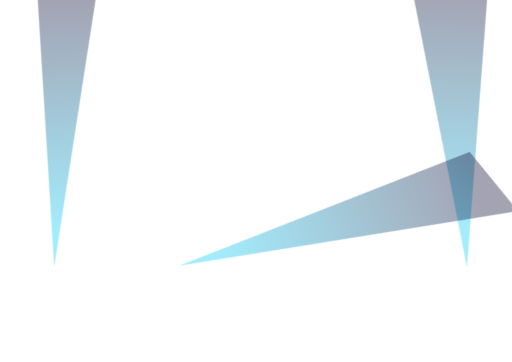
t = 0.00 s
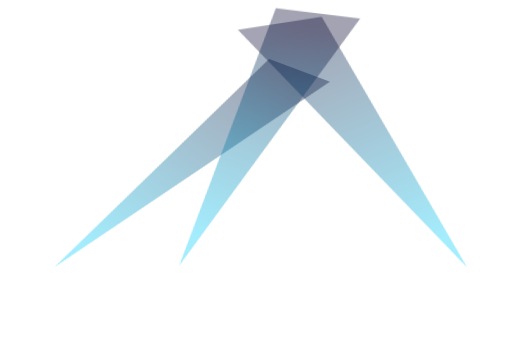
t = 0.50 s
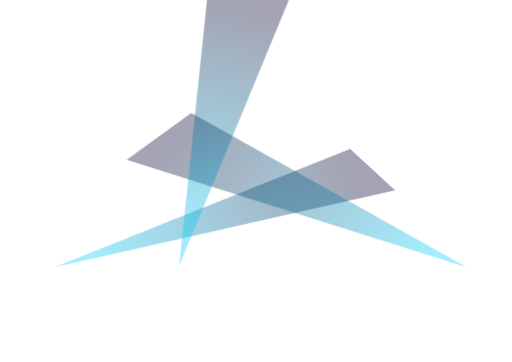
t = 1.00 s
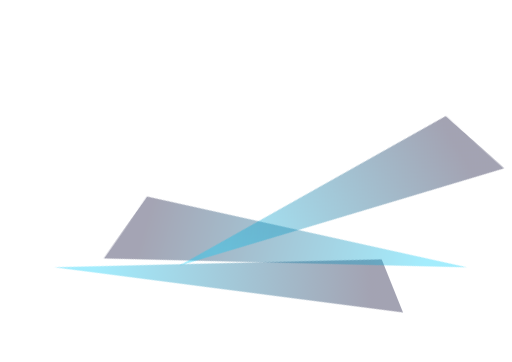
t = 1.50 s
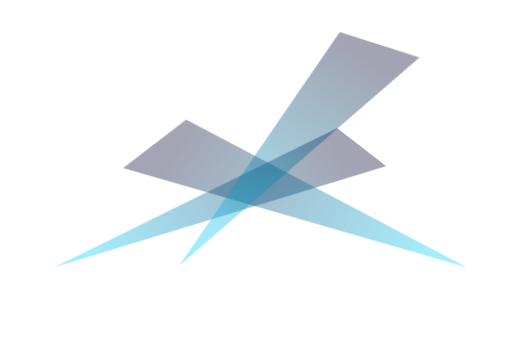
t = 2.00 s
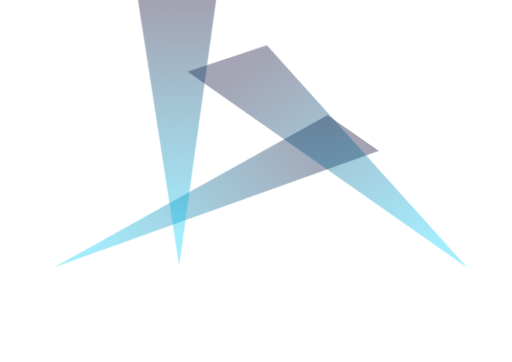
t = 2.50 s

The animated SVG that drew these frames (rendered in a browser with its animation timeline set to each time). Animation: 8 CSS @keyframes rules; one cycle of 3.00 s, repeats indefinitely.

<svg xmlns:dc="http://purl.org/dc/elements/1.1/" xmlns:cc="http://creativecommons.org/ns#" xmlns:rdf="http://www.w3.org/1999/02/22-rdf-syntax-ns#" xmlns:svg="http://www.w3.org/2000/svg" xmlns="http://www.w3.org/2000/svg" id="el_ekNB0umKUu3" version="1.1" viewBox="0 0 594 420" height="420" width="594"><style>@-webkit-keyframes el_uVxh38p6nWG_DwEve4Lzp_Animation{1.11%{-webkit-transform: translate(191px, 321.99998557567596px) rotate(55deg) translate(-191px, -321.99998557567596px);transform: translate(191px, 321.99998557567596px) rotate(55deg) translate(-191px, -321.99998557567596px);}13.33%{-webkit-transform: translate(191px, 321.99998557567596px) rotate(20deg) translate(-191px, -321.99998557567596px);transform: translate(191px, 321.99998557567596px) rotate(20deg) translate(-191px, -321.99998557567596px);}26.67%{-webkit-transform: translate(191px, 321.99998557567596px) rotate(-30deg) translate(-191px, -321.99998557567596px);transform: translate(191px, 321.99998557567596px) rotate(-30deg) translate(-191px, -321.99998557567596px);}40%{-webkit-transform: translate(191px, 321.99998557567596px) rotate(20deg) translate(-191px, -321.99998557567596px);transform: translate(191px, 321.99998557567596px) rotate(20deg) translate(-191px, -321.99998557567596px);}53.33%{-webkit-transform: translate(191px, 321.99998557567596px) rotate(55deg) translate(-191px, -321.99998557567596px);transform: translate(191px, 321.99998557567596px) rotate(55deg) translate(-191px, -321.99998557567596px);}66.67%{-webkit-transform: translate(191px, 321.99998557567596px) rotate(20deg) translate(-191px, -321.99998557567596px);transform: translate(191px, 321.99998557567596px) rotate(20deg) translate(-191px, -321.99998557567596px);}80%{-webkit-transform: translate(191px, 321.99998557567596px) rotate(-30deg) translate(-191px, -321.99998557567596px);transform: translate(191px, 321.99998557567596px) rotate(-30deg) translate(-191px, -321.99998557567596px);}93.33%{-webkit-transform: translate(191px, 321.99998557567596px) rotate(20deg) translate(-191px, -321.99998557567596px);transform: translate(191px, 321.99998557567596px) rotate(20deg) translate(-191px, -321.99998557567596px);}0%{-webkit-transform: translate(191px, 321.99998557567596px) rotate(55deg) translate(-191px, -321.99998557567596px);transform: translate(191px, 321.99998557567596px) rotate(55deg) translate(-191px, -321.99998557567596px);}100%{-webkit-transform: translate(191px, 321.99998557567596px) rotate(20deg) translate(-191px, -321.99998557567596px);transform: translate(191px, 321.99998557567596px) rotate(20deg) translate(-191px, -321.99998557567596px);}}@keyframes el_uVxh38p6nWG_DwEve4Lzp_Animation{1.11%{-webkit-transform: translate(191px, 321.99998557567596px) rotate(55deg) translate(-191px, -321.99998557567596px);transform: translate(191px, 321.99998557567596px) rotate(55deg) translate(-191px, -321.99998557567596px);}13.33%{-webkit-transform: translate(191px, 321.99998557567596px) rotate(20deg) translate(-191px, -321.99998557567596px);transform: translate(191px, 321.99998557567596px) rotate(20deg) translate(-191px, -321.99998557567596px);}26.67%{-webkit-transform: translate(191px, 321.99998557567596px) rotate(-30deg) translate(-191px, -321.99998557567596px);transform: translate(191px, 321.99998557567596px) rotate(-30deg) translate(-191px, -321.99998557567596px);}40%{-webkit-transform: translate(191px, 321.99998557567596px) rotate(20deg) translate(-191px, -321.99998557567596px);transform: translate(191px, 321.99998557567596px) rotate(20deg) translate(-191px, -321.99998557567596px);}53.33%{-webkit-transform: translate(191px, 321.99998557567596px) rotate(55deg) translate(-191px, -321.99998557567596px);transform: translate(191px, 321.99998557567596px) rotate(55deg) translate(-191px, -321.99998557567596px);}66.67%{-webkit-transform: translate(191px, 321.99998557567596px) rotate(20deg) translate(-191px, -321.99998557567596px);transform: translate(191px, 321.99998557567596px) rotate(20deg) translate(-191px, -321.99998557567596px);}80%{-webkit-transform: translate(191px, 321.99998557567596px) rotate(-30deg) translate(-191px, -321.99998557567596px);transform: translate(191px, 321.99998557567596px) rotate(-30deg) translate(-191px, -321.99998557567596px);}93.33%{-webkit-transform: translate(191px, 321.99998557567596px) rotate(20deg) translate(-191px, -321.99998557567596px);transform: translate(191px, 321.99998557567596px) rotate(20deg) translate(-191px, -321.99998557567596px);}0%{-webkit-transform: translate(191px, 321.99998557567596px) rotate(55deg) translate(-191px, -321.99998557567596px);transform: translate(191px, 321.99998557567596px) rotate(55deg) translate(-191px, -321.99998557567596px);}100%{-webkit-transform: translate(191px, 321.99998557567596px) rotate(20deg) translate(-191px, -321.99998557567596px);transform: translate(191px, 321.99998557567596px) rotate(20deg) translate(-191px, -321.99998557567596px);}}@-webkit-keyframes el_Km5SiHlasWF_Animation{12.22%{opacity: 0.36;}36.67%{opacity: 0.36;}52.22%{opacity: 0.36;}0%{opacity: 0.36;}100%{opacity: 0.36;}}@keyframes el_Km5SiHlasWF_Animation{12.22%{opacity: 0.36;}36.67%{opacity: 0.36;}52.22%{opacity: 0.36;}0%{opacity: 0.36;}100%{opacity: 0.36;}}@-webkit-keyframes el_Km5SiHlasWF_7TXnkMYnA_Animation{3.33%{-webkit-transform: translate(485px, 323.99998557567596px) rotate(20deg) translate(-485px, -323.99998557567596px);transform: translate(485px, 323.99998557567596px) rotate(20deg) translate(-485px, -323.99998557567596px);}17.78%{-webkit-transform: translate(485px, 323.99998557567596px) rotate(-10deg) translate(-485px, -323.99998557567596px);transform: translate(485px, 323.99998557567596px) rotate(-10deg) translate(-485px, -323.99998557567596px);}33.33%{-webkit-transform: translate(485px, 323.99998557567596px) rotate(-40deg) translate(-485px, -323.99998557567596px);transform: translate(485px, 323.99998557567596px) rotate(-40deg) translate(-485px, -323.99998557567596px);}53.33%{-webkit-transform: translate(485px, 323.99998557567596px) rotate(-60deg) translate(-485px, -323.99998557567596px);transform: translate(485px, 323.99998557567596px) rotate(-60deg) translate(-485px, -323.99998557567596px);}70%{-webkit-transform: translate(485px, 323.99998557567596px) rotate(-40deg) translate(-485px, -323.99998557567596px);transform: translate(485px, 323.99998557567596px) rotate(-40deg) translate(-485px, -323.99998557567596px);}85.56%{-webkit-transform: translate(485px, 323.99998557567596px) rotate(-20deg) translate(-485px, -323.99998557567596px);transform: translate(485px, 323.99998557567596px) rotate(-20deg) translate(-485px, -323.99998557567596px);}98.89%{-webkit-transform: translate(485px, 323.99998557567596px) rotate(0deg) translate(-485px, -323.99998557567596px);transform: translate(485px, 323.99998557567596px) rotate(0deg) translate(-485px, -323.99998557567596px);}0%{-webkit-transform: translate(485px, 323.99998557567596px) rotate(20deg) translate(-485px, -323.99998557567596px);transform: translate(485px, 323.99998557567596px) rotate(20deg) translate(-485px, -323.99998557567596px);}100%{-webkit-transform: translate(485px, 323.99998557567596px) rotate(0deg) translate(-485px, -323.99998557567596px);transform: translate(485px, 323.99998557567596px) rotate(0deg) translate(-485px, -323.99998557567596px);}}@keyframes el_Km5SiHlasWF_7TXnkMYnA_Animation{3.33%{-webkit-transform: translate(485px, 323.99998557567596px) rotate(20deg) translate(-485px, -323.99998557567596px);transform: translate(485px, 323.99998557567596px) rotate(20deg) translate(-485px, -323.99998557567596px);}17.78%{-webkit-transform: translate(485px, 323.99998557567596px) rotate(-10deg) translate(-485px, -323.99998557567596px);transform: translate(485px, 323.99998557567596px) rotate(-10deg) translate(-485px, -323.99998557567596px);}33.33%{-webkit-transform: translate(485px, 323.99998557567596px) rotate(-40deg) translate(-485px, -323.99998557567596px);transform: translate(485px, 323.99998557567596px) rotate(-40deg) translate(-485px, -323.99998557567596px);}53.33%{-webkit-transform: translate(485px, 323.99998557567596px) rotate(-60deg) translate(-485px, -323.99998557567596px);transform: translate(485px, 323.99998557567596px) rotate(-60deg) translate(-485px, -323.99998557567596px);}70%{-webkit-transform: translate(485px, 323.99998557567596px) rotate(-40deg) translate(-485px, -323.99998557567596px);transform: translate(485px, 323.99998557567596px) rotate(-40deg) translate(-485px, -323.99998557567596px);}85.56%{-webkit-transform: translate(485px, 323.99998557567596px) rotate(-20deg) translate(-485px, -323.99998557567596px);transform: translate(485px, 323.99998557567596px) rotate(-20deg) translate(-485px, -323.99998557567596px);}98.89%{-webkit-transform: translate(485px, 323.99998557567596px) rotate(0deg) translate(-485px, -323.99998557567596px);transform: translate(485px, 323.99998557567596px) rotate(0deg) translate(-485px, -323.99998557567596px);}0%{-webkit-transform: translate(485px, 323.99998557567596px) rotate(20deg) translate(-485px, -323.99998557567596px);transform: translate(485px, 323.99998557567596px) rotate(20deg) translate(-485px, -323.99998557567596px);}100%{-webkit-transform: translate(485px, 323.99998557567596px) rotate(0deg) translate(-485px, -323.99998557567596px);transform: translate(485px, 323.99998557567596px) rotate(0deg) translate(-485px, -323.99998557567596px);}}@-webkit-keyframes el_0NvlUDehc0X_Lk38chUT5_Animation{0%{-webkit-transform: translate(63.36199951171875px, 323.9230155944824px) rotate(-20deg) translate(-63.36199951171875px, -323.9230155944824px);transform: translate(63.36199951171875px, 323.9230155944824px) rotate(-20deg) translate(-63.36199951171875px, -323.9230155944824px);}12.22%{-webkit-transform: translate(63.36199951171875px, 323.9230155944824px) rotate(20deg) translate(-63.36199951171875px, -323.9230155944824px);transform: translate(63.36199951171875px, 323.9230155944824px) rotate(20deg) translate(-63.36199951171875px, -323.9230155944824px);}26.67%{-webkit-transform: translate(63.36199951171875px, 323.9230155944824px) rotate(40deg) translate(-63.36199951171875px, -323.9230155944824px);transform: translate(63.36199951171875px, 323.9230155944824px) rotate(40deg) translate(-63.36199951171875px, -323.9230155944824px);}42.22%{-webkit-transform: translate(63.36199951171875px, 323.9230155944824px) rotate(60deg) translate(-63.36199951171875px, -323.9230155944824px);transform: translate(63.36199951171875px, 323.9230155944824px) rotate(60deg) translate(-63.36199951171875px, -323.9230155944824px);}56.67%{-webkit-transform: translate(63.36199951171875px, 323.9230155944824px) rotate(80deg) translate(-63.36199951171875px, -323.9230155944824px);transform: translate(63.36199951171875px, 323.9230155944824px) rotate(80deg) translate(-63.36199951171875px, -323.9230155944824px);}68.89%{-webkit-transform: translate(63.36199951171875px, 323.9230155944824px) rotate(40deg) translate(-63.36199951171875px, -323.9230155944824px);transform: translate(63.36199951171875px, 323.9230155944824px) rotate(40deg) translate(-63.36199951171875px, -323.9230155944824px);}82.22%{-webkit-transform: translate(63.36199951171875px, 323.9230155944824px) rotate(40deg) translate(-63.36199951171875px, -323.9230155944824px);transform: translate(63.36199951171875px, 323.9230155944824px) rotate(40deg) translate(-63.36199951171875px, -323.9230155944824px);}92.22%{-webkit-transform: translate(63.36199951171875px, 323.9230155944824px) rotate(20deg) translate(-63.36199951171875px, -323.9230155944824px);transform: translate(63.36199951171875px, 323.9230155944824px) rotate(20deg) translate(-63.36199951171875px, -323.9230155944824px);}100%{-webkit-transform: translate(63.36199951171875px, 323.9230155944824px) rotate(20deg) translate(-63.36199951171875px, -323.9230155944824px);transform: translate(63.36199951171875px, 323.9230155944824px) rotate(20deg) translate(-63.36199951171875px, -323.9230155944824px);}}@keyframes el_0NvlUDehc0X_Lk38chUT5_Animation{0%{-webkit-transform: translate(63.36199951171875px, 323.9230155944824px) rotate(-20deg) translate(-63.36199951171875px, -323.9230155944824px);transform: translate(63.36199951171875px, 323.9230155944824px) rotate(-20deg) translate(-63.36199951171875px, -323.9230155944824px);}12.22%{-webkit-transform: translate(63.36199951171875px, 323.9230155944824px) rotate(20deg) translate(-63.36199951171875px, -323.9230155944824px);transform: translate(63.36199951171875px, 323.9230155944824px) rotate(20deg) translate(-63.36199951171875px, -323.9230155944824px);}26.67%{-webkit-transform: translate(63.36199951171875px, 323.9230155944824px) rotate(40deg) translate(-63.36199951171875px, -323.9230155944824px);transform: translate(63.36199951171875px, 323.9230155944824px) rotate(40deg) translate(-63.36199951171875px, -323.9230155944824px);}42.22%{-webkit-transform: translate(63.36199951171875px, 323.9230155944824px) rotate(60deg) translate(-63.36199951171875px, -323.9230155944824px);transform: translate(63.36199951171875px, 323.9230155944824px) rotate(60deg) translate(-63.36199951171875px, -323.9230155944824px);}56.67%{-webkit-transform: translate(63.36199951171875px, 323.9230155944824px) rotate(80deg) translate(-63.36199951171875px, -323.9230155944824px);transform: translate(63.36199951171875px, 323.9230155944824px) rotate(80deg) translate(-63.36199951171875px, -323.9230155944824px);}68.89%{-webkit-transform: translate(63.36199951171875px, 323.9230155944824px) rotate(40deg) translate(-63.36199951171875px, -323.9230155944824px);transform: translate(63.36199951171875px, 323.9230155944824px) rotate(40deg) translate(-63.36199951171875px, -323.9230155944824px);}82.22%{-webkit-transform: translate(63.36199951171875px, 323.9230155944824px) rotate(40deg) translate(-63.36199951171875px, -323.9230155944824px);transform: translate(63.36199951171875px, 323.9230155944824px) rotate(40deg) translate(-63.36199951171875px, -323.9230155944824px);}92.22%{-webkit-transform: translate(63.36199951171875px, 323.9230155944824px) rotate(20deg) translate(-63.36199951171875px, -323.9230155944824px);transform: translate(63.36199951171875px, 323.9230155944824px) rotate(20deg) translate(-63.36199951171875px, -323.9230155944824px);}100%{-webkit-transform: translate(63.36199951171875px, 323.9230155944824px) rotate(20deg) translate(-63.36199951171875px, -323.9230155944824px);transform: translate(63.36199951171875px, 323.9230155944824px) rotate(20deg) translate(-63.36199951171875px, -323.9230155944824px);}}#el_ekNB0umKUu3 *{-webkit-animation-duration: 3s;animation-duration: 3s;-webkit-animation-iteration-count: infinite;animation-iteration-count: infinite;-webkit-animation-timing-function: cubic-bezier(0, 0, 1, 1);animation-timing-function: cubic-bezier(0, 0, 1, 1);}#el_ygCD92Eh_kW{-webkit-transform: translate(0px, 123px);transform: translate(0px, 123px);}#el_aPus_O67JV-{-webkit-transform: matrix(1.1359299,0,0,0.95689014,-9.0694652,-122.83209);transform: matrix(1.1359299,0,0,0.95689014,-9.0694652,-122.83209);}#el_0NvlUDehc0X{opacity: 0.36000001;fill: url(#SVGID_2_);}#el_Km5SiHlasWF{opacity: 0.36000001;fill: url(#SVGID_3_);-webkit-animation-name: el_Km5SiHlasWF_Animation;animation-name: el_Km5SiHlasWF_Animation;}#el_uVxh38p6nWG{opacity: 0.36000001;fill: url(#SVGID_4_);}#el_0NvlUDehc0X_Lk38chUT5{-webkit-animation-name: el_0NvlUDehc0X_Lk38chUT5_Animation;animation-name: el_0NvlUDehc0X_Lk38chUT5_Animation;-webkit-animation-timing-function: cubic-bezier(0.42, 0, 0.58, 1);animation-timing-function: cubic-bezier(0.42, 0, 0.58, 1);}#el_Km5SiHlasWF_7TXnkMYnA{-webkit-animation-name: el_Km5SiHlasWF_7TXnkMYnA_Animation;animation-name: el_Km5SiHlasWF_7TXnkMYnA_Animation;-webkit-animation-timing-function: cubic-bezier(0.42, 0, 0.58, 1);animation-timing-function: cubic-bezier(0.42, 0, 0.58, 1);}#el_uVxh38p6nWG_DwEve4Lzp{-webkit-animation-name: el_uVxh38p6nWG_DwEve4Lzp_Animation;animation-name: el_uVxh38p6nWG_DwEve4Lzp_Animation;}</style>
  <defs id="defs182707">
    <linearGradient id="SVGID_2_" gradientUnits="userSpaceOnUse" x1="92.457001" y1="340.16409" x2="208.8754" y2="-40.368999">
      <stop offset="0.1215" style="stop-color:#00CCFA" id="stop20632"/>
      <stop offset="0.8287" style="stop-color:#00002B" id="stop20634"/>
    </linearGradient>
    <linearGradient id="SVGID_3_" gradientUnits="userSpaceOnUse" x1="-554.29102" y1="342.0137" x2="-435.2428" y2="-47.1157" gradientTransform="matrix(-1,0,0,1,-103.6387,0)">
      <stop offset="0.1215" style="stop-color:#00CCFA" id="stop20639"/>
      <stop offset="0.8287" style="stop-color:#00002B" id="stop20641"/>
    </linearGradient>
    <linearGradient id="SVGID_4_" gradientUnits="userSpaceOnUse" x1="-288.51511" y1="329.23541" x2="-173.77029" y2="-45.827599" gradientTransform="translate(479.5186)">
      <stop offset="0.1215" style="stop-color:#00CCFA" id="stop20646"/>
      <stop offset="0.8287" style="stop-color:#00002B" id="stop20648"/>
    </linearGradient>
  </defs>
  <metadata id="metadata182710">
    <rdf:rdf>
      <cc:work rdf:about="">
        <dc:format>image/svg+xml</dc:format>
        <dc:type rdf:resource="http://purl.org/dc/dcmitype/StillImage"/>
        <dc:title/>
      </cc:work>
    </rdf:rdf>
  </metadata>
  <g id="el_ygCD92Eh_kW">
    <g id="el_aPus_O67JV-">
      <linearGradient id="linearGradient182689" gradientUnits="userSpaceOnUse" x1="92.457001" y1="340.16409" x2="208.8754" y2="-40.368999">
        <stop offset="0.1215" style="stop-color:#00CCFA" id="stop182685"/>
        <stop offset="0.8287" style="stop-color:#00002B" id="stop182687"/>
      </linearGradient>
      <g id="el_0NvlUDehc0X_Lk38chUT5" data-animator-group="true" data-animator-type="1"><polygon points="63.362,323.923 161.362,4.007 229.362,4.007 " id="el_0NvlUDehc0X"/></g>
      <linearGradient id="linearGradient182696" gradientUnits="userSpaceOnUse" x1="-554.29102" y1="342.0137" x2="-435.2428" y2="-47.1157" gradientTransform="matrix(-1,0,0,1,-103.6387,0)">
        <stop offset="0.1215" style="stop-color:#00CCFA" id="stop182692"/>
        <stop offset="0.8287" style="stop-color:#00002B" id="stop182694"/>
      </linearGradient>
      <g id="el_Km5SiHlasWF_7TXnkMYnA" data-animator-group="true" data-animator-type="1"><polygon points="485,324 389.598,-0.304 302.572,0.735 " id="el_Km5SiHlasWF"/></g>
      <linearGradient id="linearGradient182703" gradientUnits="userSpaceOnUse" x1="-288.51511" y1="329.23541" x2="-173.77029" y2="-45.827599" gradientTransform="translate(479.5186)">
        <stop offset="0.1215" style="stop-color:#00CCFA" id="stop182699"/>
        <stop offset="0.8287" style="stop-color:#00002B" id="stop182701"/>
      </linearGradient>
      <g id="el_uVxh38p6nWG_DwEve4Lzp" data-animator-group="true" data-animator-type="1"><polygon points="191,322 248.149,-0.304 335.175,0.735 " id="el_uVxh38p6nWG"/></g>
    </g>
  </g>
</svg>